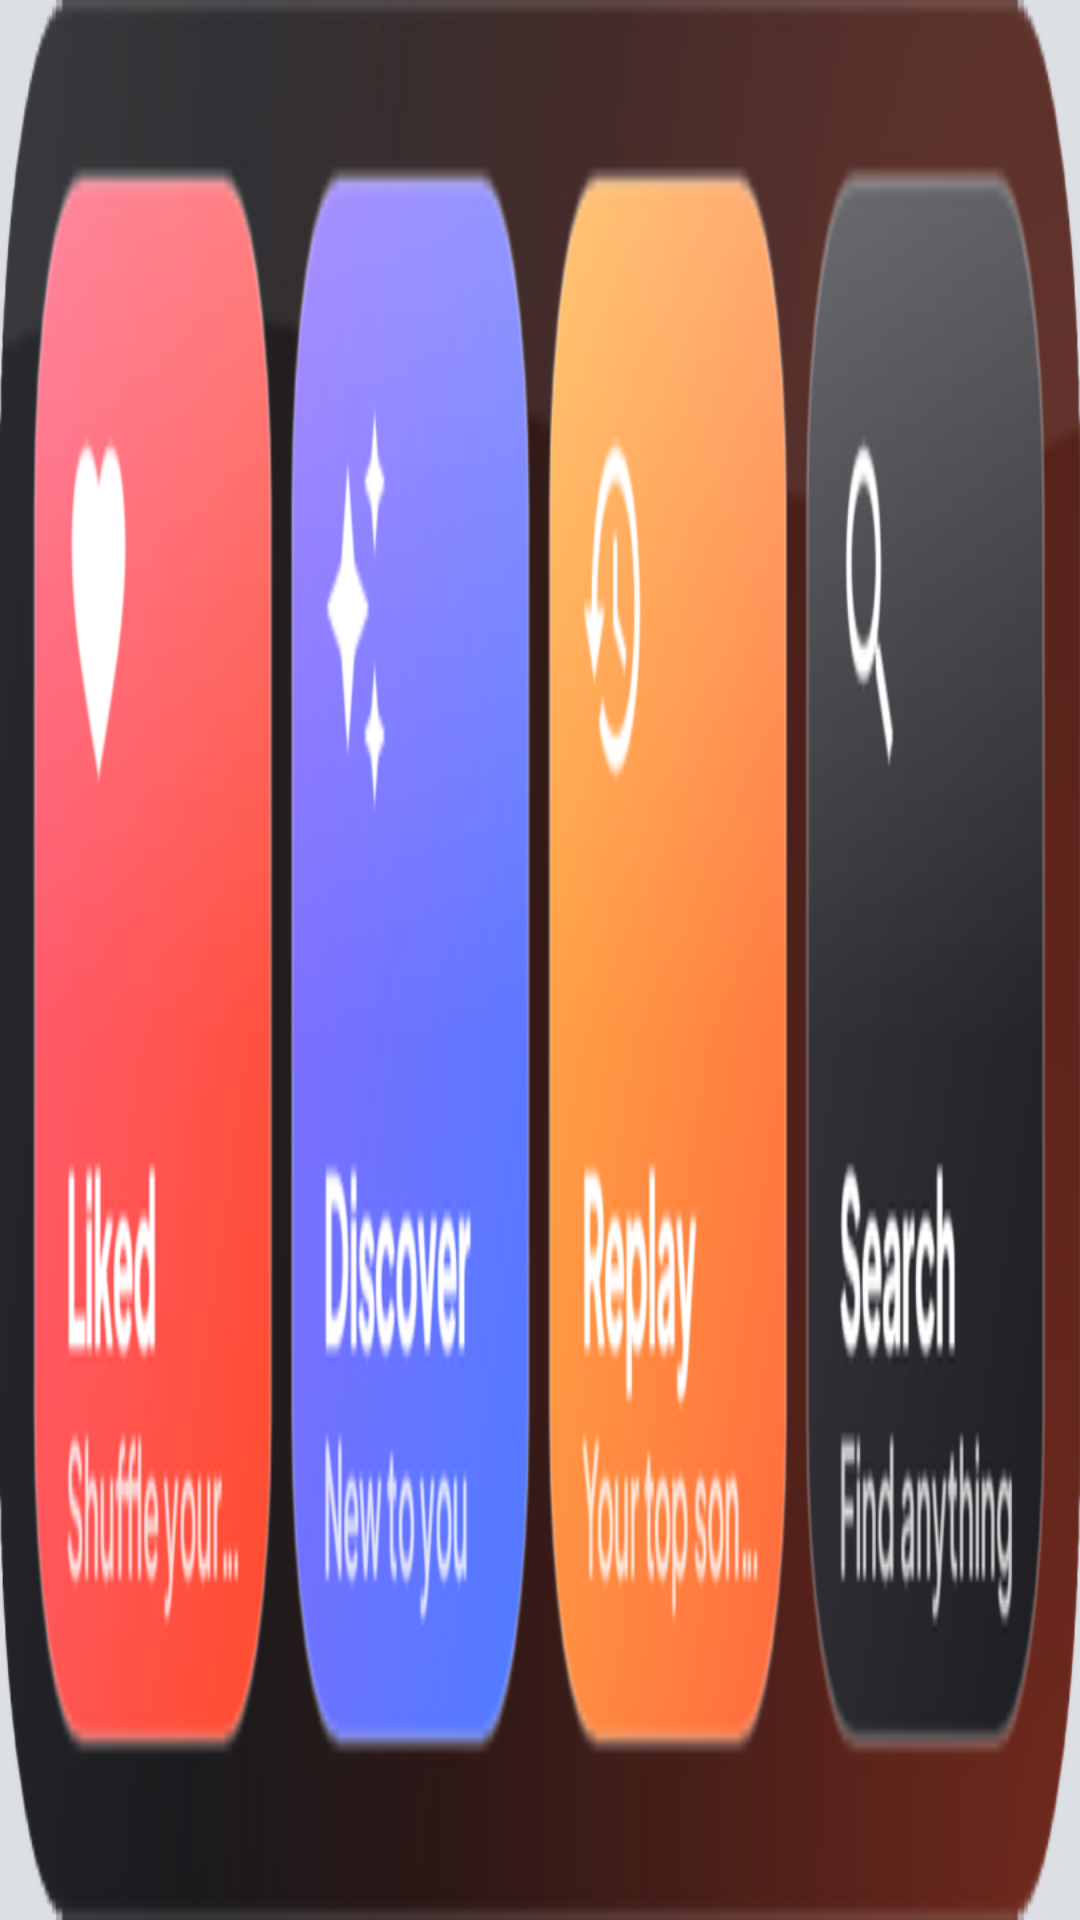

This screen was rendered from an Android layout file. Write that file and the resources it references.
<!-- AndroidManifest.xml: application theme Theme.BopDop -->
<!-- res/layout/widget_quick.xml -->
<?xml version="1.0" encoding="utf-8"?>
<FrameLayout xmlns:android="http://schemas.android.com/apk/res/android"
    android:id="@+id/widget_root"
    android:layout_width="match_parent"
    android:layout_height="match_parent">

    <ImageView
        android:id="@+id/widget_canvas"
        android:layout_width="match_parent"
        android:layout_height="match_parent"
        android:scaleType="fitXY"
        android:src="@drawable/widget_preview_quick"
        android:importantForAccessibility="no" />

    <LinearLayout android:layout_width="match_parent" android:layout_height="match_parent" android:padding="10dp" android:orientation="horizontal">
        <FrameLayout android:id="@+id/widget_quick_liked" android:layout_width="0dp" android:layout_height="match_parent" android:contentDescription="Shuffle Liked Songs" android:layout_weight="1" android:layout_marginStart="4dp" android:layout_marginEnd="4dp" />
        <FrameLayout android:id="@+id/widget_quick_discover" android:layout_width="0dp" android:layout_height="match_parent" android:contentDescription="Discover" android:layout_weight="1" android:layout_marginStart="4dp" android:layout_marginEnd="4dp" />
        <FrameLayout android:id="@+id/widget_quick_replay" android:layout_width="0dp" android:layout_height="match_parent" android:contentDescription="Your Replay" android:layout_weight="1" android:layout_marginStart="4dp" android:layout_marginEnd="4dp" />
        <FrameLayout android:id="@+id/widget_quick_search" android:layout_width="0dp" android:layout_height="match_parent" android:contentDescription="Search" android:layout_weight="1" android:layout_marginStart="4dp" android:layout_marginEnd="4dp" />
    </LinearLayout>
</FrameLayout>
<!-- resources referenced by this layout -->
<resources>
  <!-- drawable widget_preview_quick: png bitmap (drawable-nodpi, 78576 bytes) -->
  <style name="Theme.BopDop" parent="android:Theme.Material.NoActionBar">
          <item name="android:windowBackground">@color/ink</item>
          <item name="android:statusBarColor">@android:color/transparent</item>
          <item name="android:navigationBarColor">@android:color/transparent</item>
          <item name="android:windowLightStatusBar">true</item>
      </style>
  <color name="ink">#FFDCDFE4</color>
</resources>
